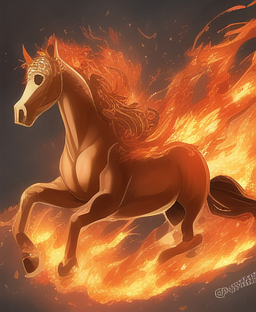
Generation parameters embedded in this image by AUTOMATIC1111 Stable Diffusion web UI or a fork of it (Forge, ...) (PNG 'parameters' text chunk):
fire horse
Steps: 20, Sampler: Euler a, CFG scale: 7, Seed: 466435689, Size: 256x312, Model hash: 89d59c3dde, Model: nai, Clip skip: 2